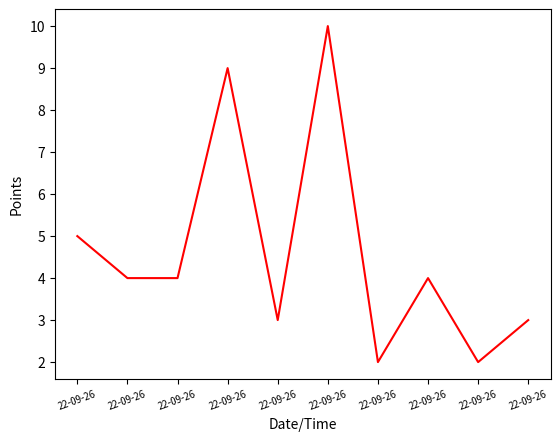

Generate this figure with matplotlib:
# Import Library

import matplotlib.pyplot as plt
from datetime import datetime
from random import randint
# Define Data
c = 0
xt = []
x = []
y = []
for i in range(10):
    c+=1
    x.append(c)
    xt.append(datetime.now().strftime("%d-%m-%y"))
    y.append(randint(1, 10))
# Plot
plt.xticks(ticks=x, labels=xt, rotation=20, size=7)
plt.plot(x, y, color='r')
plt.xlabel("Date/Time")
plt.ylabel("Points")
# Save image as png

plt.savefig('save.png')
